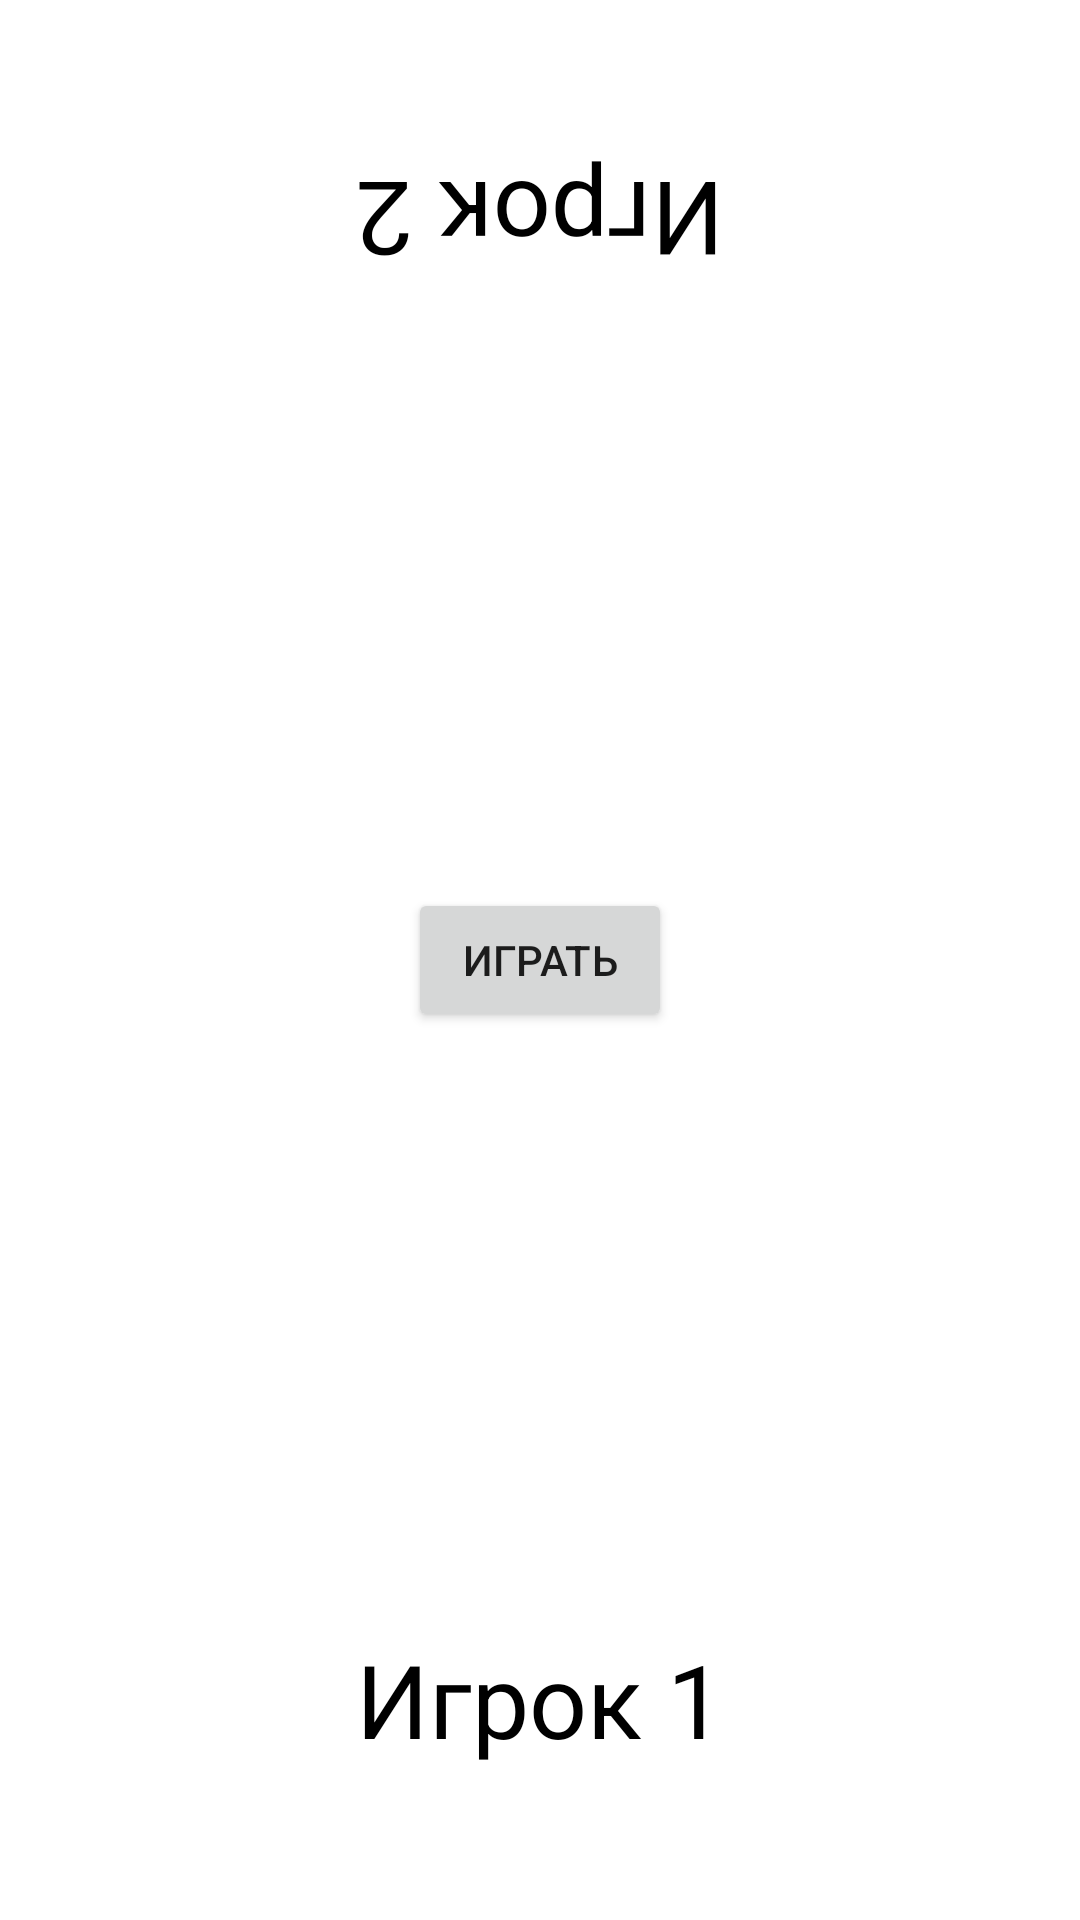

Write the Android layout XML for this screen, with the resource values it uses.
<!-- AndroidManifest.xml: application theme Theme.MetaGames -->
<!-- res/layout/activity_rock_paper_scissors.xml -->
<?xml version="1.0" encoding="utf-8"?>
<androidx.constraintlayout.widget.ConstraintLayout xmlns:android="http://schemas.android.com/apk/res/android"
    xmlns:app="http://schemas.android.com/apk/res-auto"
    xmlns:tools="http://schemas.android.com/tools"
    android:layout_width="match_parent"
    android:layout_height="match_parent"
    android:background="#FFFFFF"
    tools:context=".RockPaperScissors">

    <Button
        android:id="@+id/play"
        android:layout_width="wrap_content"
        android:layout_height="wrap_content"
        android:text="Играть"
        app:layout_constraintBottom_toBottomOf="parent"
        app:layout_constraintEnd_toEndOf="parent"
        app:layout_constraintStart_toStartOf="parent"
        app:layout_constraintTop_toTopOf="parent" />

    <TextView
        android:id="@+id/player2"
        android:layout_width="wrap_content"
        android:layout_height="wrap_content"
        android:rotation="180"
        android:text="Игрок 2"
        android:textColor="#000000"
        android:textSize="34sp"
        app:layout_constraintBottom_toTopOf="@+id/imageView2"
        app:layout_constraintEnd_toEndOf="parent"
        app:layout_constraintStart_toStartOf="parent"
        app:layout_constraintTop_toTopOf="parent" />

    <TextView
        android:id="@+id/player1"
        android:layout_width="wrap_content"
        android:layout_height="wrap_content"
        android:text="Игрок 1"
        android:textColor="#000000"
        android:textSize="34sp"
        app:layout_constraintBottom_toBottomOf="parent"
        app:layout_constraintEnd_toEndOf="parent"
        app:layout_constraintStart_toStartOf="parent"
        app:layout_constraintTop_toBottomOf="@+id/imageView3" />

    <ImageView
        android:id="@+id/imageView2"
        android:layout_width="wrap_content"
        android:layout_height="wrap_content"
        android:rotation="180"
        app:layout_constraintBottom_toTopOf="@+id/play"
        app:layout_constraintEnd_toEndOf="parent"
        app:layout_constraintStart_toStartOf="parent"
        app:layout_constraintTop_toTopOf="parent"
        app:srcCompat="@android:drawable/menuitem_background" />

    <ImageView
        android:id="@+id/imageView3"
        android:layout_width="wrap_content"
        android:layout_height="wrap_content"
        app:layout_constraintBottom_toBottomOf="parent"
        app:layout_constraintEnd_toEndOf="parent"
        app:layout_constraintStart_toStartOf="parent"
        app:layout_constraintTop_toBottomOf="@+id/play"
        app:srcCompat="@android:drawable/menuitem_background" />
</androidx.constraintlayout.widget.ConstraintLayout>
<!-- resources referenced by this layout -->
<resources>
  <style name="Theme.MetaGames" parent="Theme.MaterialComponents.DayNight.DarkActionBar">
          
          <item name="colorPrimary">@color/purple_500</item>
          <item name="colorPrimaryVariant">@color/purple_700</item>
          <item name="colorOnPrimary">@color/white</item>
          
          <item name="colorSecondary">@color/teal_200</item>
          <item name="colorSecondaryVariant">@color/teal_700</item>
          <item name="colorOnSecondary">@color/black</item>
          
          <item name="android:statusBarColor" tools:targetApi="l">?attr/colorPrimaryVariant</item>
          
      </style>
  <!-- not gathered from this repository: default colours our renderer supplied (Android Studio template values) -->
  <color name="purple_500">#FF6200EE</color>
  <color name="purple_700">#FF3700B3</color>
  <color name="teal_200">#FF03DAC5</color>
  <color name="teal_700">#FF018786</color>
  <color name="black">#FF000000</color>
  <color name="white">#FFFFFFFF</color>
</resources>
